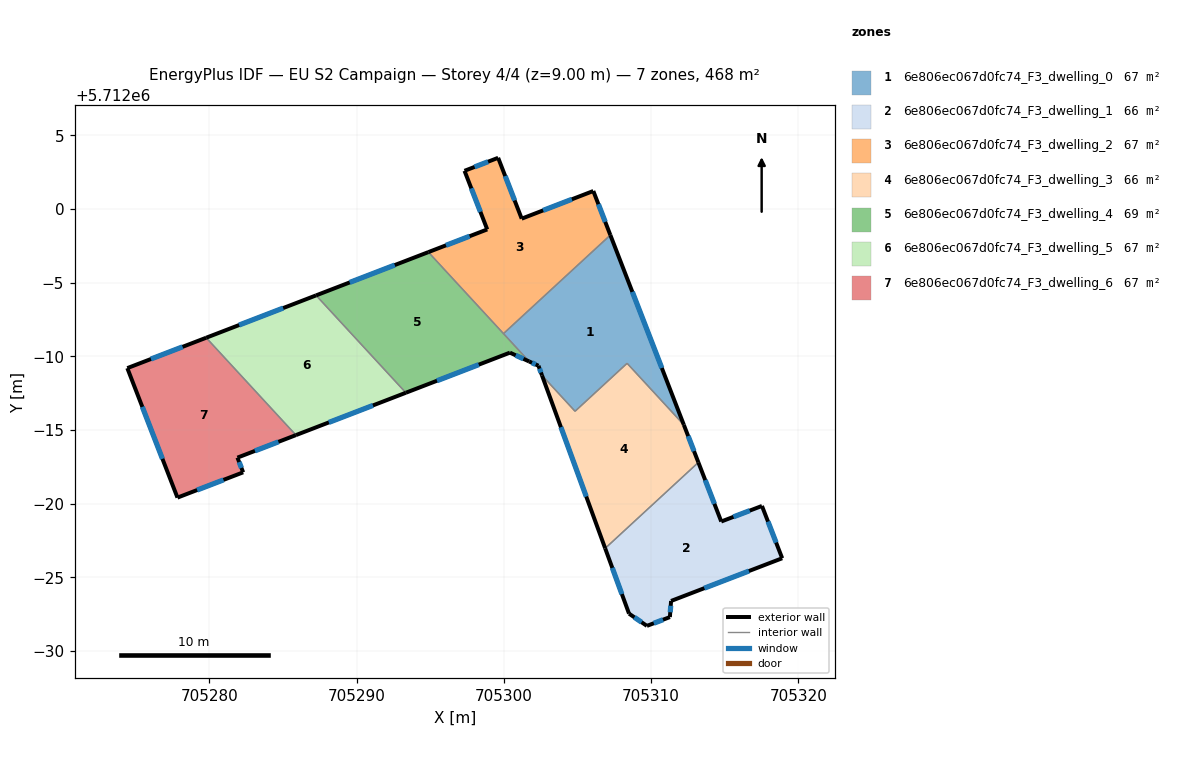
=== STOREY PLAN SPEC (per zone: floor XY polygon, exterior-wall plan segments, windows/doors) ===
zone 1: 6e806ec067d0fc74_F3_dwelling_0  (66.9 m²)
  floor: (705307.23, 5711998.24) (705312.22, 5711985.35) (705308.36, 5711989.53) (705304.83, 5711986.27) (705302.59, 5711988.71) (705302.35, 5711989.36) (705301.71, 5711989.65) (705299.97, 5711991.54)
  exterior wall: (705312.22, 5711985.35) – (705307.23, 5711998.24)  [13.8 m]
    window: (705310.72, 5711989.21) – (705308.72, 5711994.38)  [6.7 m²]
  exterior wall: (705302.35, 5711989.36) – (705302.59, 5711988.71)  [0.7 m]
    window: (705302.42, 5711989.17) – (705302.51, 5711988.90)  [0.3 m²]
  exterior wall: (705301.71, 5711989.65) – (705302.35, 5711989.36)  [0.7 m]
    window: (705301.90, 5711989.57) – (705302.16, 5711989.45)  [0.3 m²]
  interior walls: 5
zone 2: 6e806ec067d0fc74_F3_dwelling_1  (66.0 m²)
  floor: (705317.52, 5711979.84) (705318.90, 5711976.29) (705311.35, 5711973.39) (705311.27, 5711972.29) (705309.71, 5711971.70) (705308.50, 5711972.53) (705306.88, 5711976.96) (705313.20, 5711982.80) (705314.76, 5711978.78)
  exterior wall: (705318.90, 5711976.29) – (705317.52, 5711979.84)  [3.8 m]
    window: (705318.49, 5711977.35) – (705317.93, 5711978.78)  [1.8 m²]
  exterior wall: (705311.35, 5711973.39) – (705318.90, 5711976.29)  [8.1 m]
    window: (705313.61, 5711974.26) – (705316.64, 5711975.42)  [3.9 m²]
  exterior wall: (705311.27, 5711972.29) – (705311.35, 5711973.39)  [1.1 m]
    window: (705311.29, 5711972.62) – (705311.33, 5711973.06)  [0.5 m²]
  exterior wall: (705309.71, 5711971.70) – (705311.27, 5711972.29)  [1.7 m]
    window: (705310.18, 5711971.88) – (705310.80, 5711972.12)  [0.8 m²]
  exterior wall: (705308.50, 5711972.53) – (705309.71, 5711971.70)  [1.5 m]
    window: (705308.86, 5711972.28) – (705309.35, 5711971.95)  [0.7 m²]
  exterior wall: (705306.88, 5711976.96) – (705308.50, 5711972.53)  [4.7 m]
    window: (705307.36, 5711975.64) – (705308.01, 5711973.86)  [2.3 m²]
  exterior wall: (705314.76, 5711978.78) – (705313.20, 5711982.80)  [4.3 m]
    window: (705314.29, 5711979.99) – (705313.67, 5711981.60)  [2.1 m²]
  exterior wall: (705317.52, 5711979.84) – (705314.76, 5711978.78)  [3.0 m]
    window: (705316.70, 5711979.53) – (705315.59, 5711979.10)  [1.4 m²]
  interior walls: 1
zone 3: 6e806ec067d0fc74_F3_dwelling_2  (66.9 m²)
  floor: (705306.07, 5712001.23) (705307.23, 5711998.24) (705299.97, 5711991.54) (705294.87, 5711997.08) (705298.87, 5711998.62) (705297.32, 5712002.60) (705299.61, 5712003.48) (705301.21, 5711999.35)
  exterior wall: (705297.32, 5712002.60) – (705298.87, 5711998.62)  [4.3 m]
    window: (705297.79, 5712001.41) – (705298.41, 5711999.81)  [2.1 m²]
  exterior wall: (705299.61, 5712003.48) – (705297.32, 5712002.60)  [2.4 m]
    window: (705298.92, 5712003.22) – (705298.01, 5712002.86)  [1.2 m²]
  exterior wall: (705301.21, 5711999.35) – (705299.61, 5712003.48)  [4.4 m]
    window: (705300.73, 5712000.59) – (705300.09, 5712002.25)  [2.1 m²]
  exterior wall: (705306.07, 5712001.23) – (705301.21, 5711999.35)  [5.2 m]
    window: (705304.61, 5712000.67) – (705302.66, 5711999.91)  [2.5 m²]
  exterior wall: (705307.23, 5711998.24) – (705306.07, 5712001.23)  [3.2 m]
    window: (705306.88, 5711999.13) – (705306.42, 5712000.33)  [1.5 m²]
  exterior wall: (705298.87, 5711998.62) – (705294.87, 5711997.08)  [4.3 m]
    window: (705297.67, 5711998.16) – (705296.07, 5711997.54)  [2.1 m²]
  interior walls: 2
zone 4: 6e806ec067d0fc74_F3_dwelling_3  (66.0 m²)
  floor: (705312.22, 5711985.35) (705313.20, 5711982.80) (705306.88, 5711976.96) (705302.59, 5711988.71) (705304.83, 5711986.27) (705308.36, 5711989.53)
  exterior wall: (705313.20, 5711982.80) – (705312.22, 5711985.35)  [2.7 m]
    window: (705312.91, 5711983.56) – (705312.51, 5711984.59)  [1.3 m²]
  exterior wall: (705302.59, 5711988.71) – (705306.88, 5711976.96)  [12.5 m]
    window: (705303.87, 5711985.19) – (705305.59, 5711980.48)  [6.0 m²]
  interior walls: 4
zone 5: 6e806ec067d0fc74_F3_dwelling_4  (68.6 m²)
  floor: (705294.87, 5711997.08) (705301.71, 5711989.65) (705300.41, 5711990.25) (705293.34, 5711987.53) (705287.24, 5711994.14)
  exterior wall: (705300.41, 5711990.25) – (705301.71, 5711989.65)  [1.4 m]
    window: (705300.80, 5711990.07) – (705301.32, 5711989.83)  [0.7 m²]
  exterior wall: (705293.34, 5711987.53) – (705300.41, 5711990.25)  [7.6 m]
    window: (705295.46, 5711988.34) – (705298.29, 5711989.44)  [3.7 m²]
  exterior wall: (705294.87, 5711997.08) – (705287.24, 5711994.14)  [8.2 m]
    window: (705292.59, 5711996.20) – (705289.53, 5711995.02)  [3.9 m²]
  interior walls: 3
zone 6: 6e806ec067d0fc74_F3_dwelling_5  (66.9 m²)
  floor: (705287.24, 5711994.14) (705293.34, 5711987.53) (705285.88, 5711984.65) (705279.78, 5711991.26)
  exterior wall: (705285.88, 5711984.65) – (705293.34, 5711987.53)  [8.0 m]
    window: (705288.11, 5711985.51) – (705291.11, 5711986.67)  [3.9 m²]
  exterior wall: (705287.24, 5711994.14) – (705279.78, 5711991.26)  [8.0 m]
    window: (705285.01, 5711993.28) – (705282.02, 5711992.13)  [3.9 m²]
  interior walls: 2
zone 7: 6e806ec067d0fc74_F3_dwelling_6  (66.9 m²)
  floor: (705279.78, 5711991.26) (705285.88, 5711984.65) (705281.90, 5711983.12) (705282.29, 5711982.12) (705277.83, 5711980.41) (705274.43, 5711989.20)
  exterior wall: (705274.43, 5711989.20) – (705277.83, 5711980.41)  [9.4 m]
    window: (705275.45, 5711986.57) – (705276.81, 5711983.04)  [4.6 m²]
  exterior wall: (705279.78, 5711991.26) – (705274.43, 5711989.20)  [5.7 m]
    window: (705278.18, 5711990.65) – (705276.03, 5711989.82)  [2.8 m²]
  exterior wall: (705281.90, 5711983.12) – (705285.88, 5711984.65)  [4.3 m]
    window: (705283.09, 5711983.58) – (705284.69, 5711984.19)  [2.1 m²]
  exterior wall: (705282.29, 5711982.12) – (705281.90, 5711983.12)  [1.1 m]
    window: (705282.18, 5711982.42) – (705282.02, 5711982.82)  [0.5 m²]
  exterior wall: (705277.83, 5711980.41) – (705282.29, 5711982.12)  [4.8 m]
    window: (705279.17, 5711980.92) – (705280.96, 5711981.61)  [2.3 m²]
  interior walls: 1

=== DERIVED (storey summary) ===
Building: EU S2 Campaign
Storey: 4 of 4  (floor level z = 9.00 m)
Storey gross floor area: 468.1 m²
Zones on this storey: 7
  - 6e806ec067d0fc74_F3_dwelling_0: floor 66.9 m²; exterior wall 15.2 m (45.6 m²); 3 window(s) 7.3 m²; WWR 16.1%
  - 6e806ec067d0fc74_F3_dwelling_1: floor 66.0 m²; exterior wall 28.1 m (84.4 m²); 8 window(s) 13.6 m²; WWR 16.1%
  - 6e806ec067d0fc74_F3_dwelling_2: floor 66.9 m²; exterior wall 23.9 m (71.6 m²); 6 window(s) 11.5 m²; WWR 16.1%
  - 6e806ec067d0fc74_F3_dwelling_3: floor 66.0 m²; exterior wall 15.2 m (45.7 m²); 2 window(s) 7.4 m²; WWR 16.1%
  - 6e806ec067d0fc74_F3_dwelling_4: floor 68.6 m²; exterior wall 17.2 m (51.5 m²); 3 window(s) 8.3 m²; WWR 16.1%
  - 6e806ec067d0fc74_F3_dwelling_5: floor 66.9 m²; exterior wall 16.0 m (48.0 m²); 2 window(s) 7.7 m²; WWR 16.1%
  - 6e806ec067d0fc74_F3_dwelling_6: floor 66.9 m²; exterior wall 25.3 m (75.8 m²); 5 window(s) 12.2 m²; WWR 16.1%
Zone adjacency (shared interzone walls):
  - 6e806ec067d0fc74_F3_dwelling_0 ↔ 6e806ec067d0fc74_F3_dwelling_2
  - 6e806ec067d0fc74_F3_dwelling_0 ↔ 6e806ec067d0fc74_F3_dwelling_3
  - 6e806ec067d0fc74_F3_dwelling_0 ↔ 6e806ec067d0fc74_F3_dwelling_4
  - 6e806ec067d0fc74_F3_dwelling_1 ↔ 6e806ec067d0fc74_F3_dwelling_3
  - 6e806ec067d0fc74_F3_dwelling_2 ↔ 6e806ec067d0fc74_F3_dwelling_4
  - 6e806ec067d0fc74_F3_dwelling_4 ↔ 6e806ec067d0fc74_F3_dwelling_5
  - 6e806ec067d0fc74_F3_dwelling_5 ↔ 6e806ec067d0fc74_F3_dwelling_6